Dataset: dataset_bg_removed (GitHub, shrinidhi0811/leaflookalike-detector). Classes: alpinia galanga, azadirachta indica, basella alba, jasminum, mentha, murraya koenigii, nerium oleander, plectranthus amboinicus, syzygium jambos, trigonella foenum graecum.

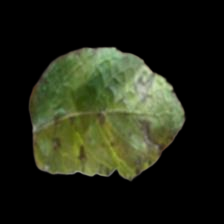
Label: mentha

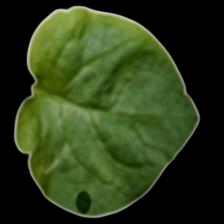
Label: basella alba

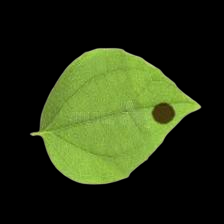
Label: jasminum

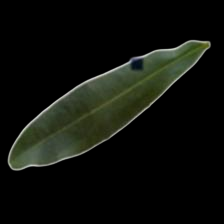
Label: nerium oleander

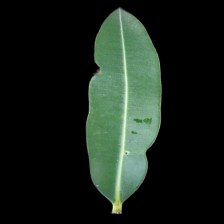
Label: alpinia galanga

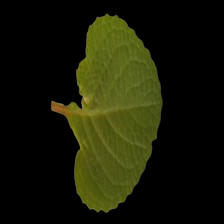
Label: plectranthus amboinicus
